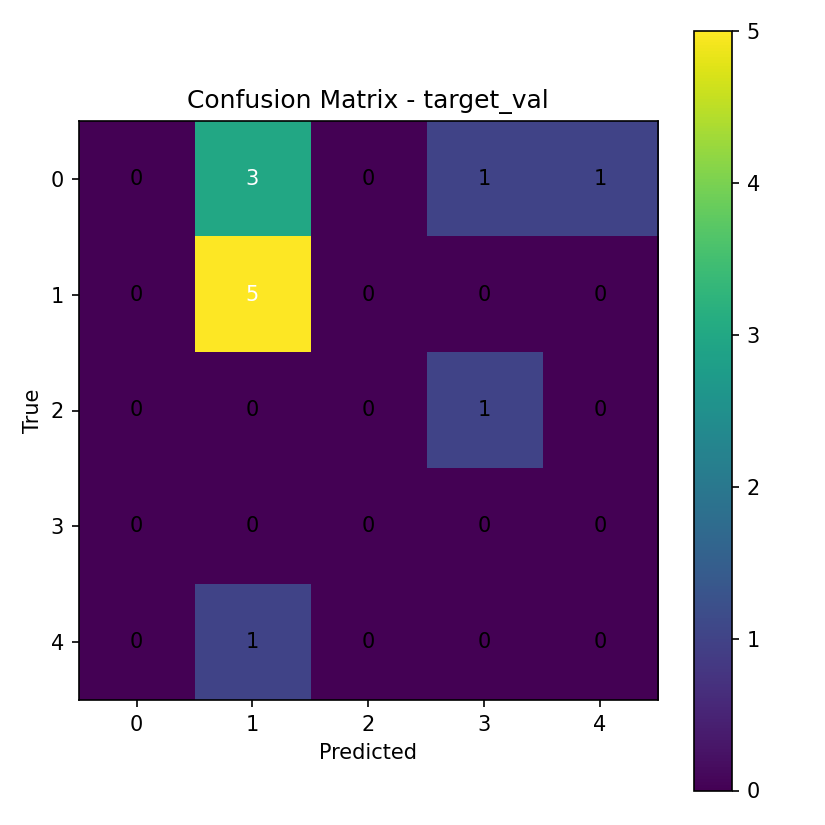

Source data for this figure (header and first rows):
0, 3, 0, 1, 1
0, 5, 0, 0, 0
0, 0, 0, 1, 0
0, 0, 0, 0, 0
0, 1, 0, 0, 0
